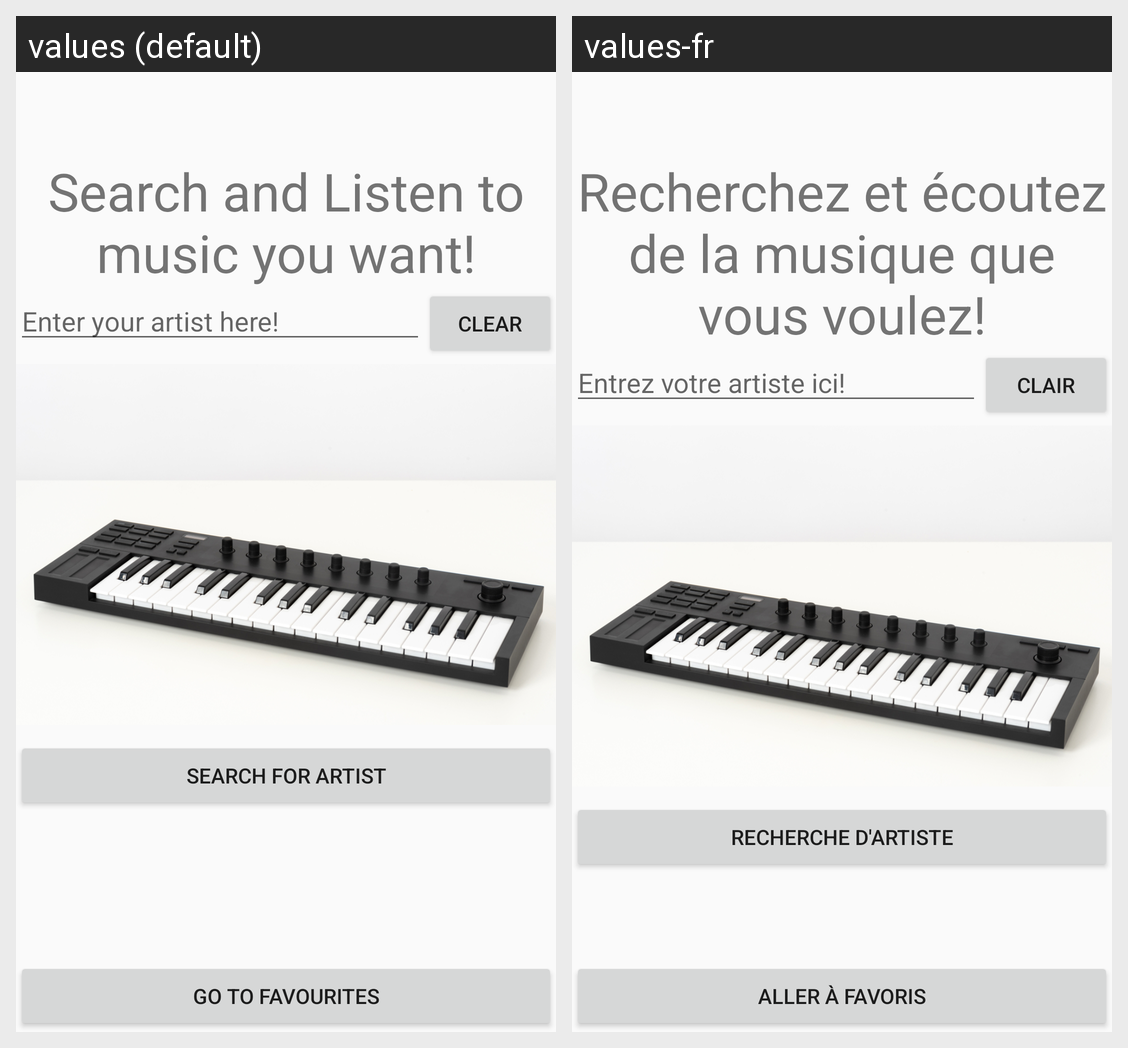

Strings drawn on this Android screen and how each of the app's shown locales translates them:
Android screen res/layout/activity_deezer.xml rendered under 2 locales, left to right: values (default), values-fr. Device: Nexus 5 (rendered at 1080×1920; each locale shown at half size, 540×960, under a caption strip naming it); theme AppTheme.
Strings drawn on this screen, with the default value and each locale's value (text and hints the layout hard-codes, and strings that could not be matched under every locale, appear in the picture but are not listed):

searchSongs
  values: Search and Listen to music you want!
  values-fr: Recherchez et écoutez de la musique que vous voulez!

enterSongHere
  values: Enter your artist here!
  values-fr: Entrez votre artiste ici!

deezerSaveButton
  values: Clear
  values-fr: Clair

searchButton
  values: Search for Artist
  values-fr: Recherche d'artiste

favouriteButton
  values: Go to Favourites
  values-fr: Aller à Favoris
